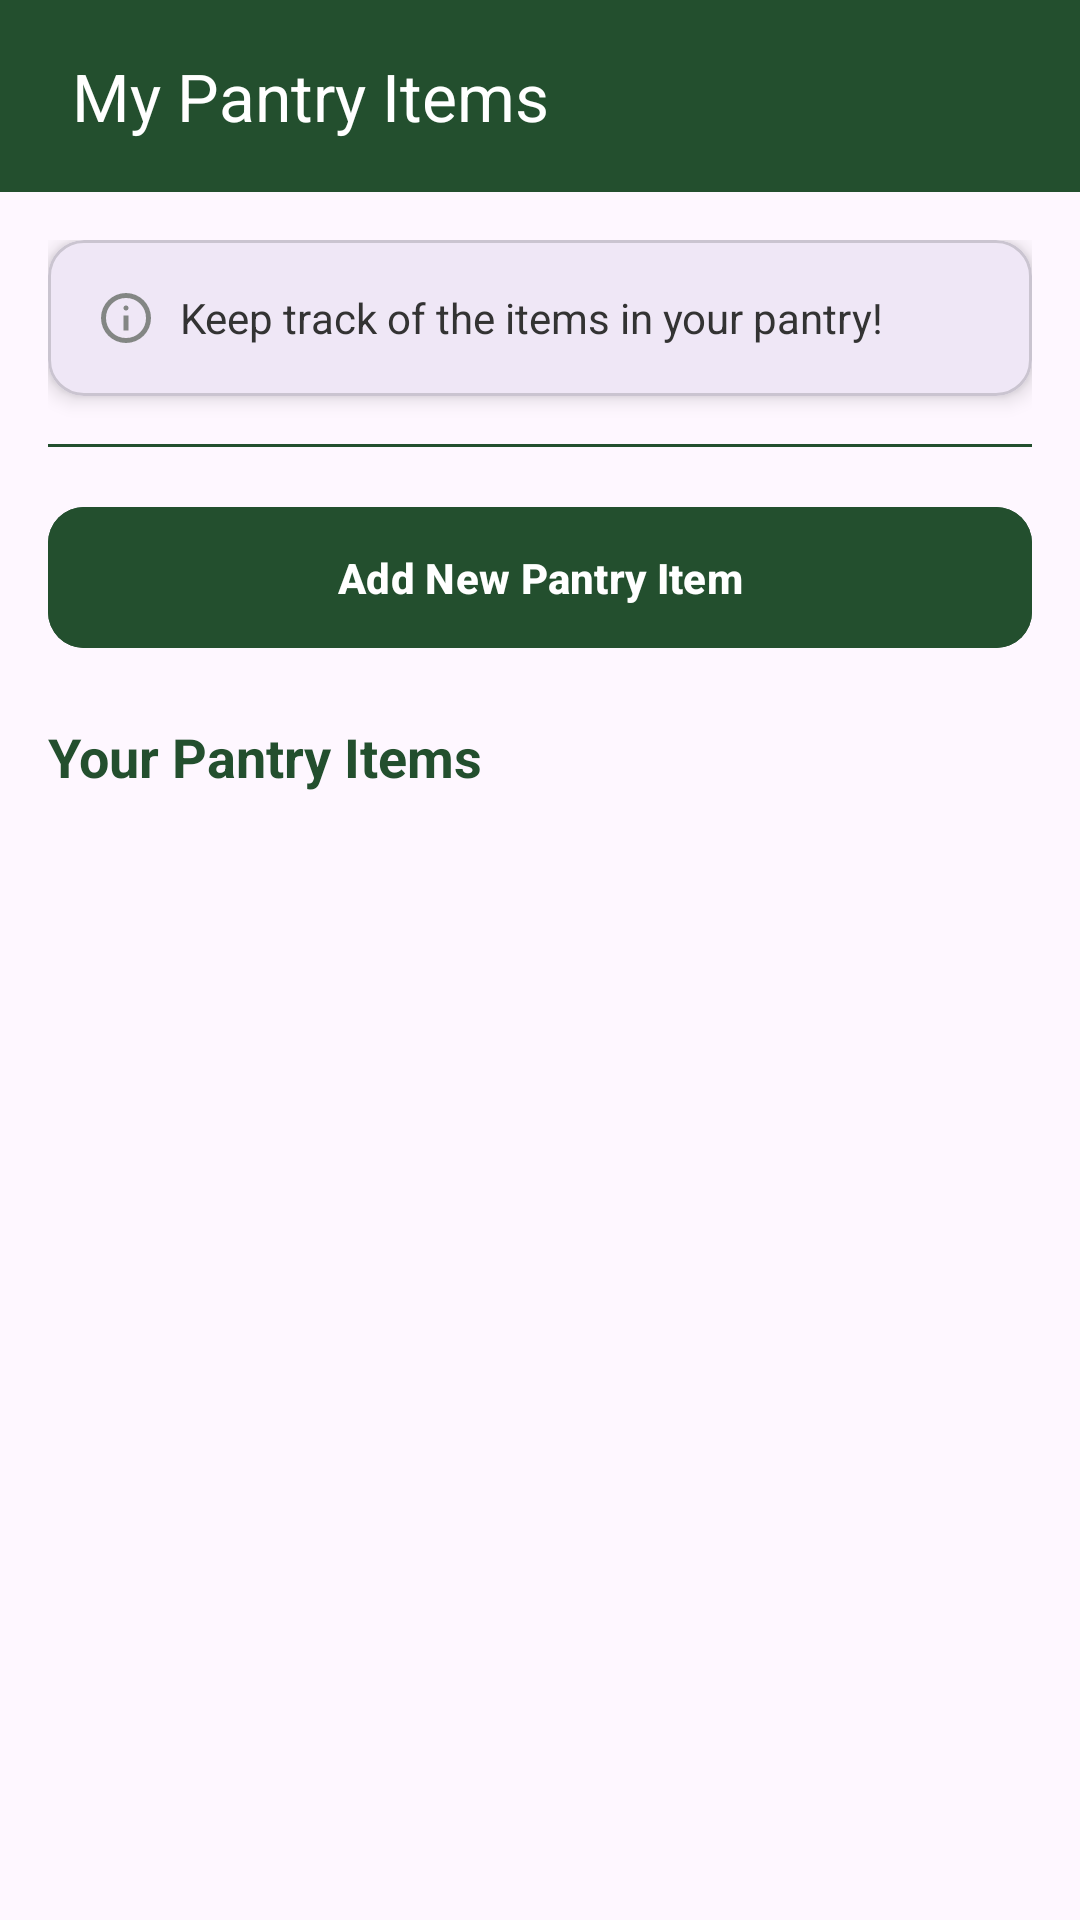

Android layout source for this screen:
<!-- AndroidManifest.xml: application theme Theme.Material3.DayNight.NoActionBar -->
<!-- res/layout/fragment_my_pantry.xml -->
<?xml version="1.0" encoding="utf-8"?>
<LinearLayout xmlns:android="http://schemas.android.com/apk/res/android"
    xmlns:app="http://schemas.android.com/apk/res-auto"
    android:layout_width="match_parent"
    android:layout_height="match_parent"
    android:orientation="vertical">

    
    <androidx.appcompat.widget.Toolbar
        android:id="@+id/topToolbar"
        android:layout_width="match_parent"
        android:layout_height="wrap_content"
        android:background="#234F2E"
        app:title="My Pantry Items"
        app:titleTextColor="@android:color/white"
        app:titleMarginStart="24dp" />


    
    <ScrollView
        android:layout_width="match_parent"
        android:layout_height="match_parent"
        android:fillViewport="true">

        <LinearLayout
            android:layout_width="match_parent"
            android:layout_height="wrap_content"
            android:orientation="vertical"
            android:padding="16dp">

            
            <com.google.android.material.card.MaterialCardView
                android:layout_width="match_parent"
                android:layout_height="wrap_content"
                android:layout_marginBottom="16dp"
                app:cardElevation="4dp"
                app:cardCornerRadius="12dp">

                <LinearLayout
                    android:layout_width="match_parent"
                    android:layout_height="wrap_content"
                    android:orientation="horizontal"
                    android:padding="16dp"
                    android:gravity="center_vertical">

                    <ImageView
                        android:layout_width="20dp"
                        android:layout_height="20dp"
                        android:src="@drawable/outline_info_24" />

                    <TextView
                        android:layout_width="wrap_content"
                        android:layout_height="wrap_content"
                        android:layout_marginStart="8dp"
                        android:text="Keep track of the items in your pantry!"
                        android:textColor="#333333"
                        android:textSize="14sp" />
                </LinearLayout>
            </com.google.android.material.card.MaterialCardView>

            
            <View
                android:layout_width="match_parent"
                android:layout_height="1dp"
                android:background="#234F2E"
                android:layout_marginBottom="16dp" />

            
            <com.google.android.material.button.MaterialButton
                android:id="@+id/addItemButton"
                android:layout_width="match_parent"
                android:layout_height="wrap_content"
                android:text="Add New Pantry Item"
                android:textStyle="bold"
                android:textColor="@android:color/white"
                android:backgroundTint="#234F2E"
                android:paddingVertical="14dp"
                android:layout_marginBottom="20dp"
                app:cornerRadius="12dp" />

            
            <TextView
                android:layout_width="wrap_content"
                android:layout_height="wrap_content"
                android:text="Your Pantry Items"
                android:textStyle="bold"
                android:textSize="18sp"
                android:textColor="#234F2E"
                android:layout_marginBottom="12dp" />

            
            <androidx.recyclerview.widget.RecyclerView
                android:id="@+id/pantryRecyclerView"
                android:layout_width="match_parent"
                android:layout_height="wrap_content"
                android:nestedScrollingEnabled="false"
                android:scrollbars="vertical" />

        </LinearLayout>
    </ScrollView>

</LinearLayout>
<!-- resources referenced by this layout -->
<resources>
  <!-- drawable outline_info_24 (drawable) -->
  <vector xmlns:android="http://schemas.android.com/apk/res/android" android:height="24dp" android:tint="#838684" android:viewportHeight="960" android:viewportWidth="960" android:width="24dp">
        
      <path android:fillColor="@android:color/white" android:pathData="M440,680L520,680L520,440L440,440L440,680ZM480,360Q497,360 508.5,348.5Q520,337 520,320Q520,303 508.5,291.5Q497,280 480,280Q463,280 451.5,291.5Q440,303 440,320Q440,337 451.5,348.5Q463,360 480,360ZM480,880Q397,880 324,848.5Q251,817 197,763Q143,709 111.5,636Q80,563 80,480Q80,397 111.5,324Q143,251 197,197Q251,143 324,111.5Q397,80 480,80Q563,80 636,111.5Q709,143 763,197Q817,251 848.5,324Q880,397 880,480Q880,563 848.5,636Q817,709 763,763Q709,817 636,848.5Q563,880 480,880ZM480,800Q614,800 707,707Q800,614 800,480Q800,346 707,253Q614,160 480,160Q346,160 253,253Q160,346 160,480Q160,614 253,707Q346,800 480,800ZM480,480Q480,480 480,480Q480,480 480,480Q480,480 480,480Q480,480 480,480Q480,480 480,480Q480,480 480,480Q480,480 480,480Q480,480 480,480Z"/>
      
  </vector>
</resources>
